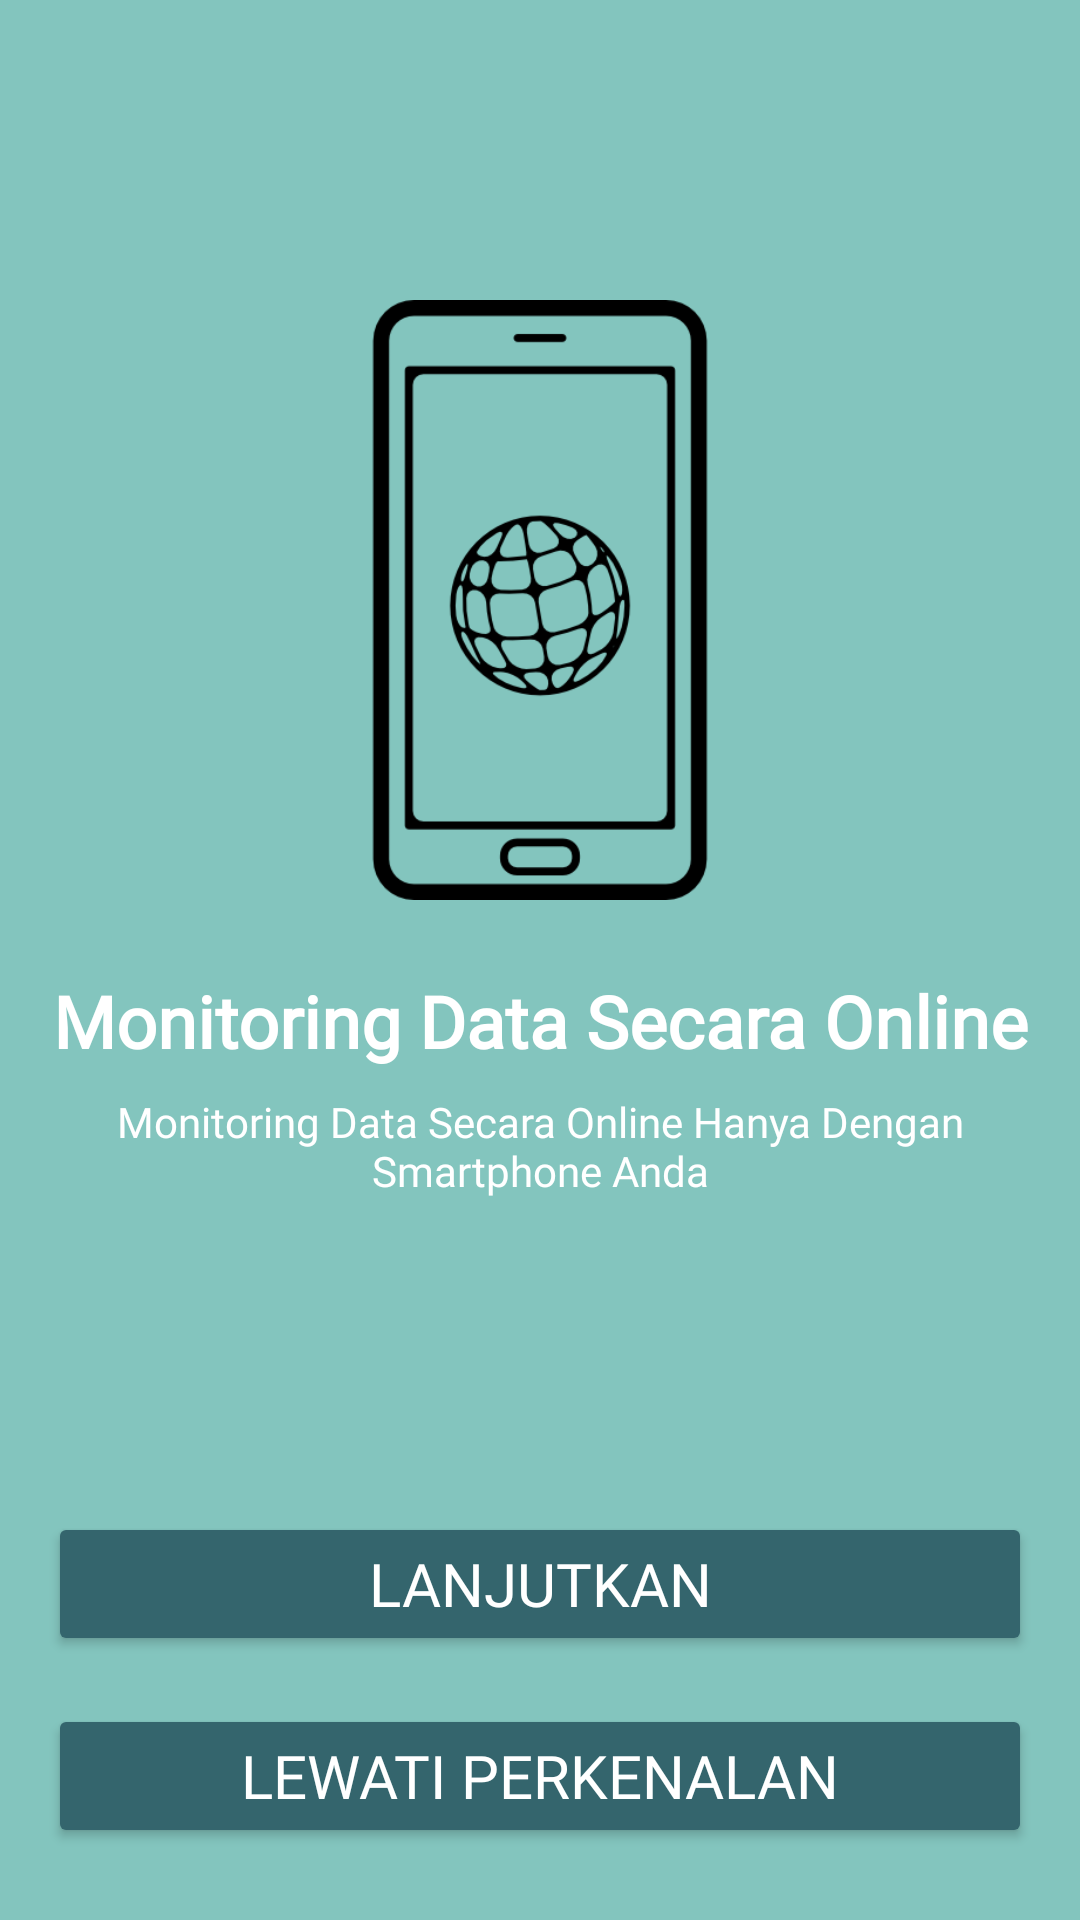

Here is an Android app screen rendered from its layout file. Give the layout XML and the strings, colors and styles it references.
<!-- AndroidManifest.xml: application theme Theme.SmartGate -->
<!-- res/layout/activity_onboarding_two.xml -->
<?xml version="1.0" encoding="utf-8"?>
<androidx.constraintlayout.widget.ConstraintLayout xmlns:android="http://schemas.android.com/apk/res/android"
    xmlns:app="http://schemas.android.com/apk/res-auto"
    xmlns:tools="http://schemas.android.com/tools"
    android:layout_width="match_parent"
    android:layout_height="match_parent"
    android:background="@color/light_green"
    tools:context=".onboarding.OnboardingTwoActivity">

    <ImageView
        android:id="@+id/imageView2"
        android:layout_width="200dp"
        android:layout_height="200dp"
        android:layout_marginTop="100dp"
        app:layout_constraintEnd_toEndOf="parent"
        app:layout_constraintStart_toStartOf="parent"
        app:layout_constraintTop_toTopOf="parent"
        app:srcCompat="@drawable/onboardingtwo" />

    <TextView
        android:id="@+id/textView"
        android:layout_width="wrap_content"
        android:layout_height="wrap_content"
        android:layout_marginTop="24dp"
        android:text="@string/monitoring_data_online"
        android:textColor="@color/white"
        android:textSize="24sp"
        android:fontFamily="@font/open_sans"
        android:textStyle="bold"
        app:layout_constraintEnd_toEndOf="parent"
        app:layout_constraintStart_toStartOf="parent"
        app:layout_constraintTop_toBottomOf="@+id/imageView2" />

    <TextView
        android:id="@+id/textView2"
        android:layout_width="0dp"
        android:layout_height="wrap_content"
        android:layout_marginStart="16dp"
        android:layout_marginTop="8dp"
        android:layout_marginEnd="16dp"
        android:gravity="center"
        android:text="@string/monitoring_data_online_desc"
        android:textColor="@color/white"
        android:fontFamily="@font/open_sans_light"
        app:layout_constraintEnd_toEndOf="parent"
        app:layout_constraintStart_toStartOf="parent"
        app:layout_constraintTop_toBottomOf="@+id/textView" />

    <Button
        android:id="@+id/btn_next"
        android:layout_width="0dp"
        android:layout_height="wrap_content"
        android:layout_marginStart="16dp"
        android:layout_marginEnd="16dp"
        android:layout_marginBottom="16dp"
        android:backgroundTint="@color/dark_green"
        android:text="@string/lanjutkan"
        android:textColor="@color/white"
        android:fontFamily="@font/open_sans"
        android:textSize="20sp"
        app:layout_constraintBottom_toTopOf="@+id/btn_skip"
        app:layout_constraintEnd_toEndOf="parent"
        app:layout_constraintHorizontal_bias="0.0"
        app:layout_constraintStart_toStartOf="parent" />


    <Button
        android:id="@+id/btn_skip"
        android:layout_width="0dp"
        android:layout_height="wrap_content"
        android:layout_marginStart="16dp"
        android:layout_marginEnd="16dp"
        android:layout_marginBottom="24dp"
        android:text="@string/lewati_perkenalan"
        android:textColor="@color/white"
        android:backgroundTint="@color/dark_green"
        android:fontFamily="@font/open_sans"
        android:textSize="20sp"
        app:layout_constraintBottom_toBottomOf="parent"
        app:layout_constraintEnd_toEndOf="parent"
        app:layout_constraintStart_toStartOf="parent" />

</androidx.constraintlayout.widget.ConstraintLayout>
<!-- resources referenced by this layout -->
<resources>
  <color name="dark_green">#34656d</color>
  <color name="light_green">#83c5be</color>
  <color name="white">#FFFFFFFF</color>
  <!-- drawable onboardingtwo: png bitmap (drawable-v24, 10409 bytes) -->
  <string name="lanjutkan">Lanjutkan</string>
  <string name="lewati_perkenalan">Lewati Perkenalan</string>
  <string name="monitoring_data_online">Monitoring Data Secara Online</string>
  <string name="monitoring_data_online_desc">Monitoring Data Secara Online Hanya Dengan Smartphone Anda</string>
  <style name="Theme.SmartGate" parent="Theme.MaterialComponents.DayNight.NoActionBar">
          
          <item name="colorPrimary">@color/purple_500</item>
          <item name="colorPrimaryVariant">@color/dark_green</item>
          <item name="colorOnPrimary">@color/white</item>
          
          <item name="colorSecondary">@color/teal_200</item>
          <item name="colorSecondaryVariant">@color/teal_700</item>
          <item name="colorOnSecondary">@color/black</item>
          
          <item name="android:statusBarColor" tools:targetApi="l">?attr/colorPrimaryVariant</item>
          
      </style>
  <color name="purple_500">#FF6200EE</color>
  <color name="teal_200">#FF03DAC5</color>
  <color name="teal_700">#FF018786</color>
  <color name="black">#FF000000</color>
</resources>
